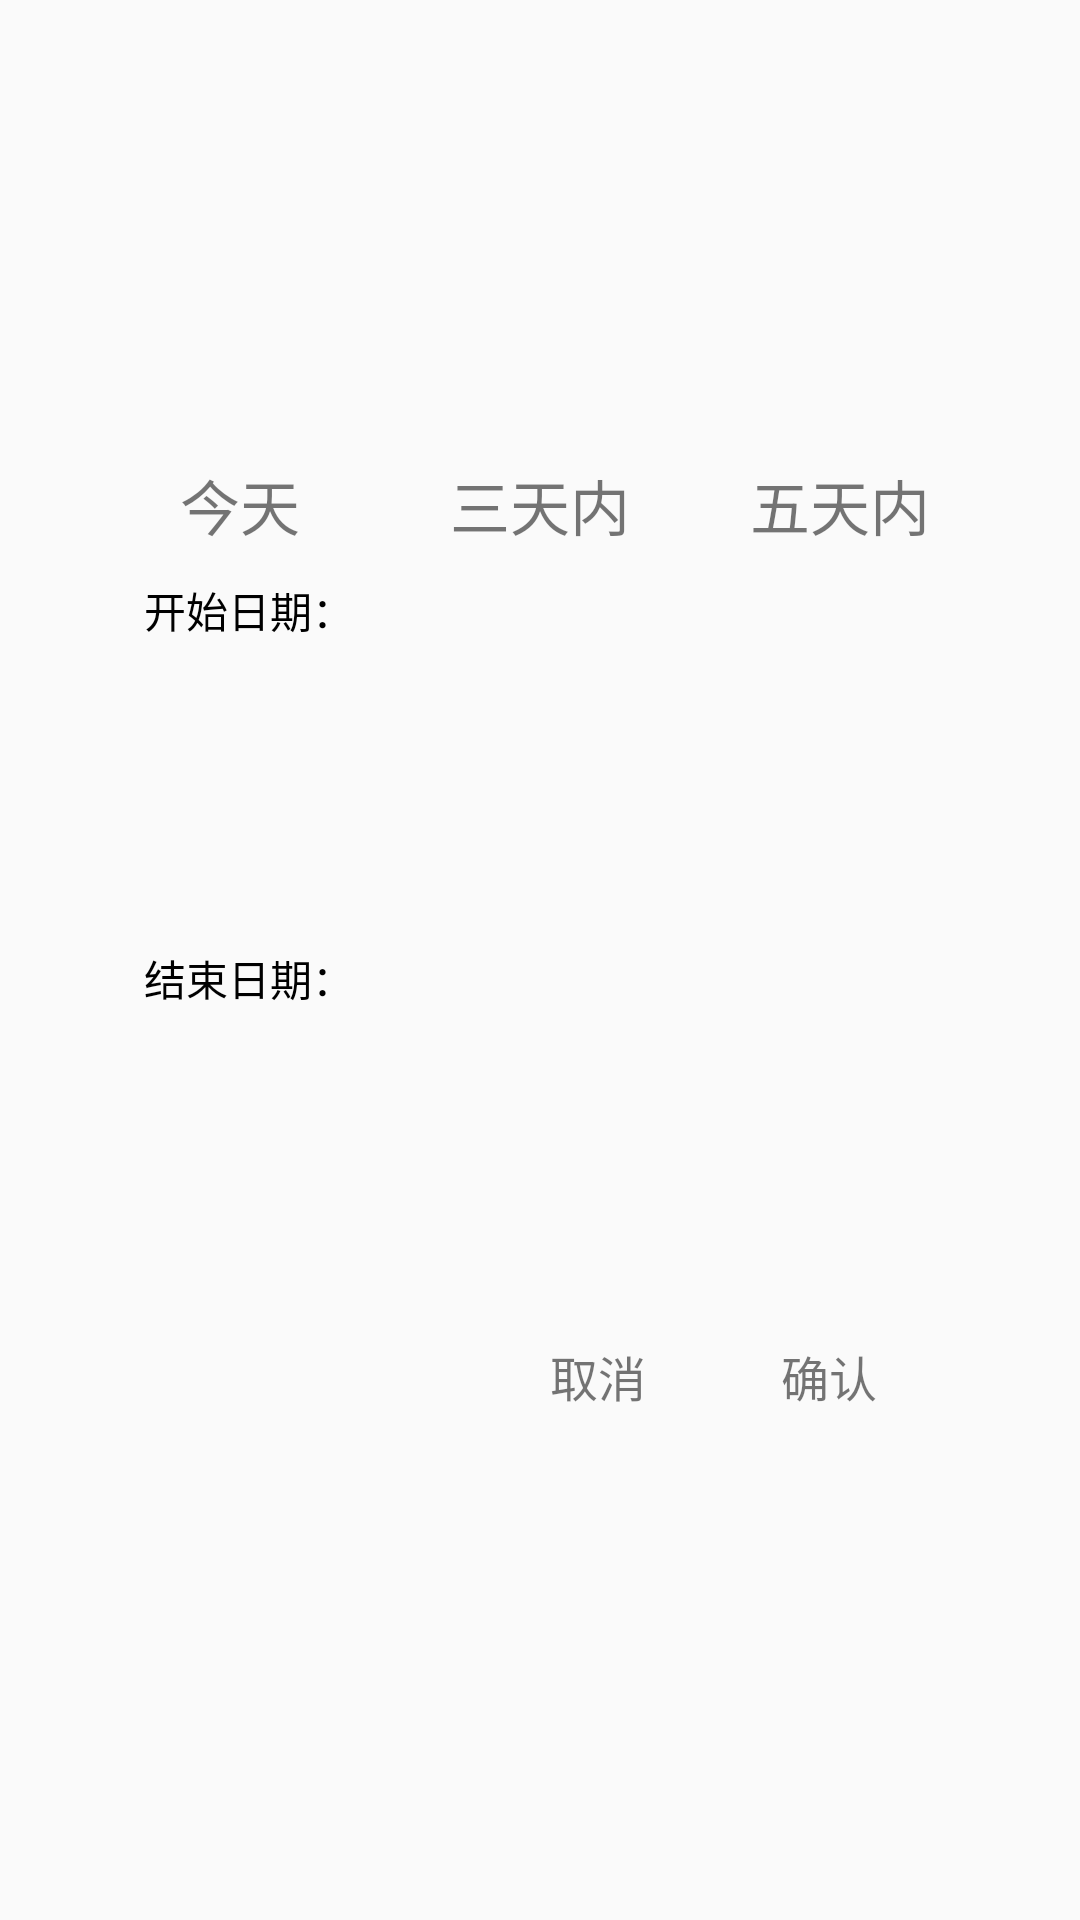

Android layout source for this screen:
<!-- AndroidManifest.xml: application theme AppTheme -->
<!-- res/layout/dialog_picker_center.xml -->
<?xml version="1.0" encoding="utf-8"?>
<LinearLayout xmlns:android="http://schemas.android.com/apk/res/android"
    android:id="@+id/ly_dialog"
    android:layout_width="match_parent"
    android:layout_height="match_parent"
    android:background="#00000000"
    android:gravity="center"
    android:orientation="vertical">


    <LinearLayout
        android:id="@+id/ly_dialog_child"
        android:layout_width="300dip"
        android:layout_height="wrap_content"
        android:layout_marginLeft="27dip"
        android:layout_marginRight="27dip"
        android:background="@drawable/bg_dialog_selector"
        android:orientation="vertical">

        <LinearLayout
            android:layout_width="match_parent"
            android:layout_height="wrap_content"
            android:layout_marginTop="10dip"
            android:orientation="horizontal">

            <TextView
                android:id="@+id/dialog_now"
                android:layout_width="0dp"
                android:layout_height="wrap_content"
                android:layout_weight="1"
                android:gravity="center_horizontal"
                android:text="今天"
                android:textSize="20dp" />

            <TextView
                android:id="@+id/dialog_thren"
                android:layout_width="0dp"
                android:layout_height="wrap_content"
                android:layout_weight="1"
                android:gravity="center_horizontal"
                android:text="三天内"
                android:textSize="20dp" />

            <TextView
                android:id="@+id/dialog_fivet"
                android:layout_width="0dp"
                android:layout_height="wrap_content"
                android:layout_weight="1"
                android:gravity="center_horizontal"
                android:text="五天内"
                android:textSize="20dp" />
        </LinearLayout>

        <TextView
            android:id="@+id/tv_dialog_title"
            android:layout_width="wrap_content"
            android:layout_height="wrap_content"
            android:layout_marginBottom="14dip"
            android:layout_marginLeft="18dip"
            android:layout_marginTop="10dip"
            android:gravity="center_vertical"
            android:text="开始日期："
            android:textColor="#000000" />

        <LinearLayout
            android:id="@+id/ly_dialog_picker"
            android:layout_width="match_parent"
            android:layout_height="80dip"
            android:layout_marginLeft="20dip"
            android:layout_marginRight="20dip"
            android:gravity="center_vertical"
            android:orientation="horizontal">

        </LinearLayout>

        <TextView
            android:id="@+id/tv_dialog_endtime"
            android:layout_width="wrap_content"
            android:layout_height="wrap_content"
            android:layout_marginBottom="14dip"
            android:layout_marginLeft="18dip"
            android:layout_marginTop="8dip"
            android:gravity="center_vertical"
            android:text="结束日期："
            android:textColor="#000000" />

        <LinearLayout
            android:id="@+id/ly_dialog_endpick"
            android:layout_width="match_parent"
            android:layout_height="80dip"
            android:layout_marginLeft="20dip"
            android:layout_marginRight="20dip"
            android:gravity="center_vertical"
            android:orientation="horizontal">

        </LinearLayout>

        <RelativeLayout
            android:layout_width="match_parent"
            android:layout_height="wrap_content"
            android:layout_marginBottom="21dip"
            android:layout_marginTop="12dip">

            <TextView
                android:id="@+id/btn_dialog_sure"
                android:layout_width="77dip"
                android:layout_height="33dip"
                android:layout_alignParentRight="true"
                android:layout_marginRight="15dip"
                android:gravity="center"
                android:text="确认"
                android:textSize="16sp" />


            <TextView
                android:id="@+id/btn_dialog_cancel"
                android:layout_width="77dip"
                android:layout_height="33dip"
                android:layout_toLeftOf="@+id/btn_dialog_sure"
                android:gravity="center"
                android:text="取消"
                android:textSize="16sp" />
        </RelativeLayout>
    </LinearLayout>

</LinearLayout>
<!-- resources referenced by this layout -->
<resources>
  <style name="AppTheme" parent="Theme.AppCompat.Light.DarkActionBar">
          
          <item name="colorPrimary">@color/colorPrimary</item>
          <item name="colorPrimaryDark">@color/colorPrimaryDark</item>
          <item name="colorAccent">@color/colorAccent</item>
      </style>
  <!-- not gathered from this repository: default colours our renderer supplied (Android Studio template values) -->
  <color name="colorPrimary">#FF6200EE</color>
  <color name="colorPrimaryDark">#FF3700B3</color>
  <color name="colorAccent">#FF03DAC5</color>
</resources>
